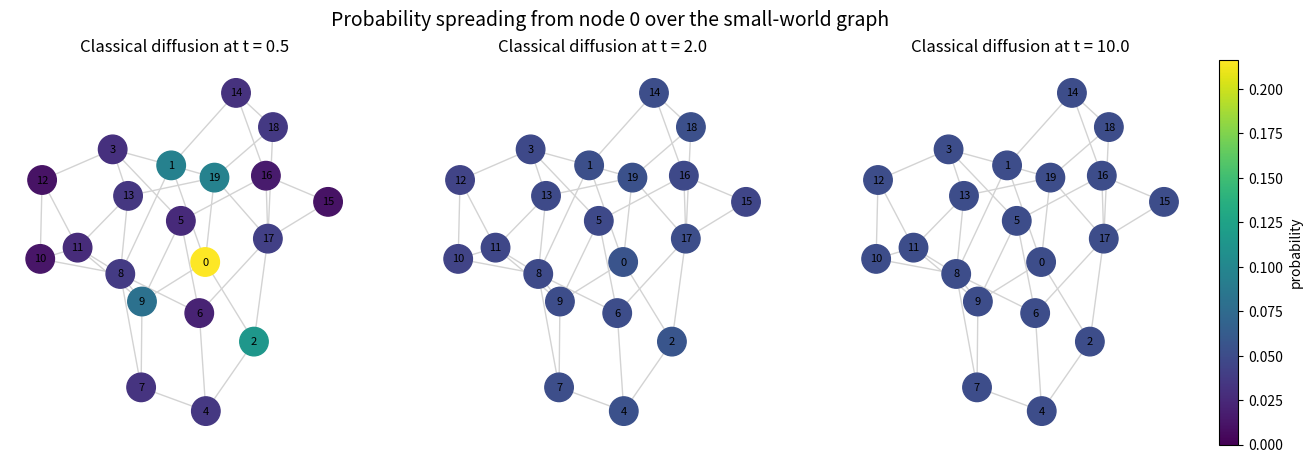

Source code (Python): (Note: this script raises an exception after producing the figure.)
"""
Micro-step 3: Spread probability over the graph (classical diffusion).
"""
import numpy as np
import networkx as nx
import matplotlib.pyplot as plt
from scipy.linalg import expm

G = nx.watts_strogatz_graph(n=20, k=4, p=0.3, seed=42)
A = nx.to_numpy_array(G)
L = np.diag(A.sum(axis=1)) - A
n = G.number_of_nodes()

p0 = np.zeros(n)
p0[0] = 1.0
print(f"Start: all probability on node 0. Sum of p0 = {p0.sum()} (should be 1.0)")

times = [0.5, 2.0, 10.0]

def distribution_at(t):
    return expm(-L * t) @ p0

distributions = [distribution_at(t) for t in times]

for t, p in zip(times, distributions):
    print(f"  t = {t:>4}:  sum of p(t) = {p.sum():.4f}   (should stay ~1.0)")

cmap_name = "viridis"

pos = nx.spring_layout(G, seed=42)
vmax = max(d.max() for d in distributions)

fig, axes = plt.subplots(1, 3, figsize=(16, 5))
for ax, t, p in zip(axes, times, distributions):
    nx.draw(
        G, pos, ax=ax, with_labels=True, node_size=420,
        node_color=p, cmap=plt.get_cmap(cmap_name),
        vmin=0.0, vmax=vmax, edge_color="lightgray", font_size=8,
    )
    ax.set_title(f"Classical diffusion at t = {t}")

sm = plt.cm.ScalarMappable(cmap=plt.get_cmap(cmap_name),
                           norm=plt.Normalize(vmin=0, vmax=vmax))
fig.colorbar(sm, ax=axes, fraction=0.025, pad=0.02, label="probability")

fig.suptitle("Probability spreading from node 0 over the small-world graph",
             fontsize=14)
plt.savefig("figures/micro_step_3_graph.png", dpi=150, bbox_inches="tight")
plt.show()
print("\nDone. Figure saved as micro_step_3_diffusion.png")
